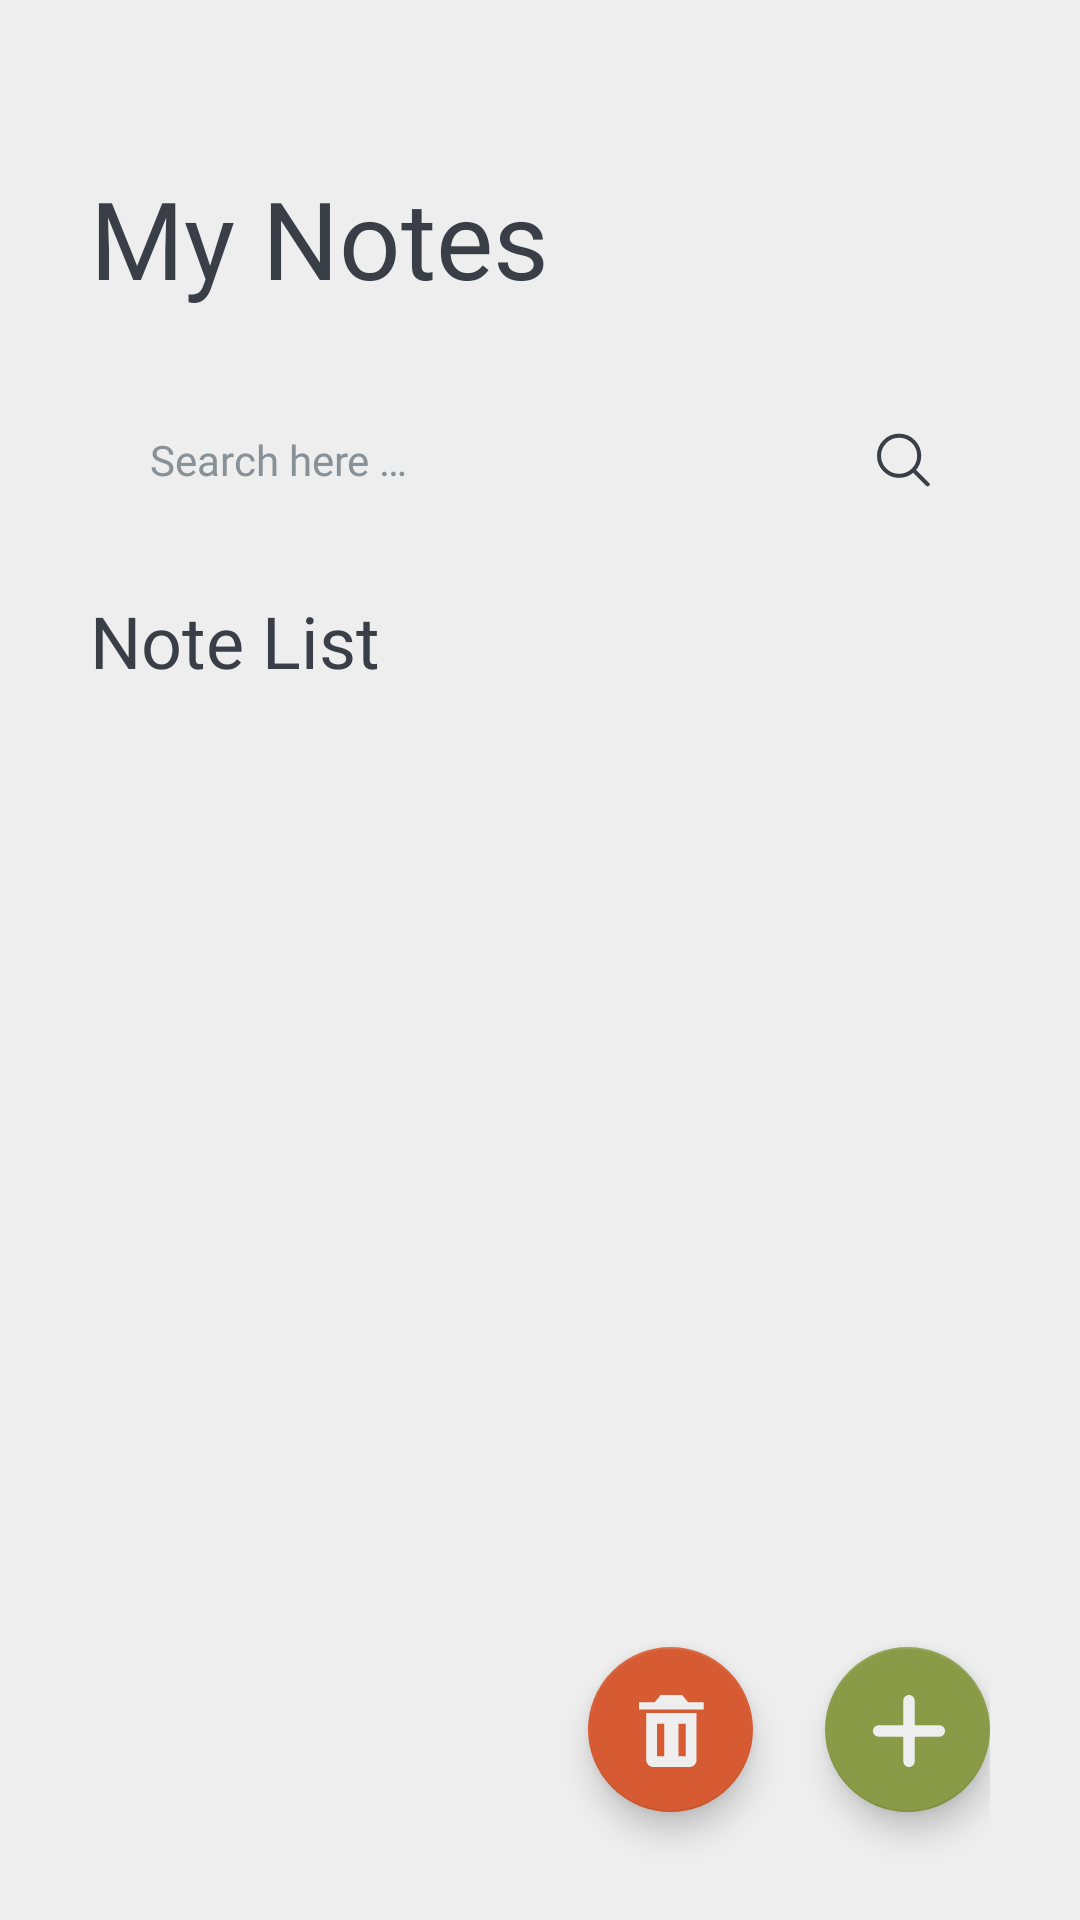

Produce the Android XML layout that renders to this screen, including the resource entries it uses.
<!-- AndroidManifest.xml: application theme Theme.ToDoListApp -->
<!-- res/layout/fragment_home.xml -->
<?xml version="1.0" encoding="utf-8"?>
<androidx.constraintlayout.widget.ConstraintLayout xmlns:android="http://schemas.android.com/apk/res/android"
    xmlns:app="http://schemas.android.com/apk/res-auto"
    xmlns:tools="http://schemas.android.com/tools"
    android:layout_width="match_parent"
    android:layout_height="match_parent"
    android:paddingHorizontal="30dp"
    android:paddingTop="55dp"
    tools:context=".view.fragment.HomeFragment">

    <TextView
        android:id="@+id/tvAppTitle"
        style="@style/Bold36Sp"
        android:layout_width="0dp"
        android:layout_height="wrap_content"
        android:text="@string/my_notes"
        app:layout_constraintEnd_toEndOf="parent"
        app:layout_constraintStart_toStartOf="parent"
        app:layout_constraintTop_toTopOf="parent" />

    <EditText
        android:id="@+id/etSearch"
        style="@style/Regular14Sp"
        android:layout_width="0dp"
        android:layout_height="52dp"
        android:layout_marginTop="24dp"
        android:background="@drawable/bg_radius_8dp"
        android:hint="@string/search_here"
        android:inputType="text"
        android:paddingStart="20dp"
        android:paddingEnd="60dp"
        android:textColorHint="@color/light_disabled"
        app:layout_constraintEnd_toEndOf="parent"
        app:layout_constraintStart_toStartOf="parent"
        app:layout_constraintTop_toBottomOf="@id/tvAppTitle"
        tools:ignore="Autofill" />

    <ImageView
        android:id="@+id/ivSearch"
        android:layout_width="18dp"
        android:layout_height="18dp"
        android:layout_marginEnd="20dp"
        android:contentDescription="@string/search_icon"
        android:src="@drawable/ic_search"
        app:layout_constraintBottom_toBottomOf="@id/etSearch"
        app:layout_constraintEnd_toEndOf="@id/etSearch"
        app:layout_constraintTop_toTopOf="@id/etSearch" />

    <TextView
        android:id="@+id/tvToDoList"
        style="@style/SemiBold24Sp"
        android:layout_width="match_parent"
        android:layout_height="wrap_content"
        android:layout_marginTop="18dp"
        android:text="@string/note_list"
        app:layout_constraintEnd_toEndOf="parent"
        app:layout_constraintStart_toStartOf="parent"
        app:layout_constraintTop_toBottomOf="@id/etSearch" />

    <TextView
        android:id="@+id/tvEmpty"
        style="@style/Medium18Sp"
        android:layout_width="match_parent"
        android:layout_height="wrap_content"
        android:layout_marginTop="24dp"
        android:text="@string/add_your_first_note_please_d"
        android:textColor="@color/red_accent"
        android:visibility="gone"
        app:layout_constraintEnd_toEndOf="parent"
        app:layout_constraintStart_toStartOf="parent"
        app:layout_constraintTop_toBottomOf="@id/tvToDoList" />

    <androidx.recyclerview.widget.RecyclerView
        android:id="@+id/rvNoteList"
        android:layout_width="0dp"
        android:layout_height="0dp"
        android:layout_marginTop="18dp"
        android:clipToPadding="false"
        android:paddingBottom="85dp"
        android:orientation="vertical"
        app:layoutManager="androidx.recyclerview.widget.LinearLayoutManager"
        app:layout_constraintBottom_toBottomOf="parent"
        app:layout_constraintEnd_toEndOf="parent"
        app:layout_constraintStart_toStartOf="parent"
        app:layout_constraintTop_toBottomOf="@id/tvToDoList"
        tools:listitem="@layout/item_note" />

    <com.google.android.material.floatingactionbutton.FloatingActionButton
        android:id="@+id/btnAdd"
        android:layout_width="55dp"
        android:layout_height="55dp"
        android:layout_marginBottom="36dp"
        android:contentDescription="@string/back_icon"
        android:src="@drawable/ic_add"
        app:backgroundTint="@color/green_accent"
        app:layout_constraintBottom_toBottomOf="parent"
        app:layout_constraintEnd_toEndOf="parent" />

    <com.google.android.material.floatingactionbutton.FloatingActionButton
        android:id="@+id/btnDelete"
        android:layout_width="55dp"
        android:layout_height="55dp"
        android:layout_marginEnd="24dp"
        android:layout_marginBottom="36dp"
        android:contentDescription="@string/back_icon"
        android:src="@drawable/ic_trash"
        app:backgroundTint="@color/red_accent"
        app:layout_constraintBottom_toBottomOf="parent"
        app:layout_constraintEnd_toStartOf="@id/btnAdd" />

</androidx.constraintlayout.widget.ConstraintLayout>
<!-- res/layout/item_note.xml (included above) -->
<?xml version="1.0" encoding="utf-8"?>
<androidx.constraintlayout.widget.ConstraintLayout xmlns:android="http://schemas.android.com/apk/res/android"
    android:id="@+id/cvMain"
    xmlns:app="http://schemas.android.com/apk/res-auto"
    xmlns:tools="http://schemas.android.com/tools"
    android:layout_width="match_parent"
    android:layout_height="wrap_content"
    android:layout_marginBottom="18dp"
    android:background="@drawable/bg_radius_8dp"
    android:clipToPadding="false"
    android:orientation="vertical"
    android:paddingTop="24dp"
    android:paddingBottom="24dp">

    <TextView
        android:id="@+id/tvTitle"
        style="@style/Medium18Sp"
        android:layout_width="0dp"
        android:ellipsize="end"
        android:maxLines="1"
        android:layout_height="wrap_content"
        android:paddingHorizontal="20dp"
        app:layout_constraintEnd_toEndOf="parent"
        app:layout_constraintStart_toStartOf="parent"
        app:layout_constraintTop_toTopOf="parent"
        tools:text="@tools:sample/lorem/random" />

    <TextView
        android:id="@+id/tvContent"
        style="@style/Regular14Sp"
        android:layout_width="match_parent"
        android:layout_height="wrap_content"
        android:layout_marginTop="7dp"
        android:ellipsize="end"
        android:justificationMode="inter_word"
        android:maxLines="4"
        android:paddingHorizontal="20dp"
        app:layout_constraintEnd_toEndOf="parent"
        app:layout_constraintStart_toStartOf="parent"
        app:layout_constraintTop_toBottomOf="@id/tvTitle"
        tools:targetApi="o"
        tools:text="@tools:sample/lorem/random" />

    <androidx.appcompat.widget.AppCompatImageButton
        android:id="@+id/btnDelete"
        android:layout_width="match_parent"
        android:layout_height="52dp"
        android:layout_marginTop="24dp"
        android:layout_marginBottom="-24dp"
        android:background="@drawable/bg_radius_bottom_8dp"
        android:src="@drawable/ic_trash"
        android:visibility="gone"
        app:layout_constraintBottom_toBottomOf="parent"
        app:layout_constraintEnd_toEndOf="parent"
        app:layout_constraintStart_toStartOf="parent"
        app:layout_constraintTop_toBottomOf="@id/tvContent" />

    <LinearLayout
        android:id="@+id/llConfirmationDelete"
        android:layout_width="match_parent"
        android:layout_height="wrap_content"
        android:layout_marginTop="24dp"
        android:layout_marginBottom="-24dp"
        android:orientation="horizontal"
        android:visibility="gone"
        android:weightSum="2"
        app:layout_constraintBottom_toBottomOf="parent"
        app:layout_constraintEnd_toEndOf="parent"
        app:layout_constraintStart_toStartOf="parent"
        app:layout_constraintTop_toBottomOf="@id/tvContent">

        <androidx.appcompat.widget.AppCompatImageButton
            android:id="@+id/btnCancelDelete"
            android:layout_width="0dp"
            android:layout_height="52dp"
            android:layout_weight="1"
            android:background="@drawable/bg_radius_bottom_left_8dp"
            android:src="@drawable/ic_close" />

        <androidx.appcompat.widget.AppCompatImageButton
            android:id="@+id/btnConfirmDelete"
            android:layout_width="0dp"
            android:layout_height="52dp"
            android:layout_weight="1"
            android:background="@drawable/bg_radius_bottom_right_8dp"
            android:src="@drawable/ic_check" />

    </LinearLayout>


</androidx.constraintlayout.widget.ConstraintLayout>
<!-- resources referenced by this layout -->
<resources>
  <color name="green_accent">#FF8B9A47</color>
  <color name="light_disabled">#FF889196</color>
  <color name="red_accent">#FFD65B32</color>
  <!-- drawable bg_radius_bottom_8dp (drawable) -->
  <?xml version="1.0" encoding="utf-8"?>
  <shape xmlns:android="http://schemas.android.com/apk/res/android">
      <solid android:color="@color/red_accent" />
      <corners
          android:bottomLeftRadius="8dp"
          android:bottomRightRadius="8dp" />
  </shape>
  <!-- drawable ic_trash (drawable) -->
  <vector xmlns:android="http://schemas.android.com/apk/res/android"
      android:width="22dp"
      android:height="24dp"
      android:viewportWidth="22"
      android:viewportHeight="24">
      <path
          android:fillColor="#EEEEEE"
          android:pathData="M3.6,6H2.4V21.6C2.4,22.2365 2.6529,22.847 3.1029,23.2971C3.553,23.7471 4.1635,24 4.8,24H16.8C17.4365,24 18.047,23.7471 18.4971,23.2971C18.9471,22.847 19.2,22.2365 19.2,21.6V6H3.6ZM8.4,20.4H6V9.6H8.4V20.4ZM15.6,20.4H13.2V9.6H15.6V20.4ZM16.3416,2.4L14.4,0H7.2L5.2584,2.4H0V4.8H21.6V2.4H16.3416Z" />
  </vector>
  <string name="add_your_first_note_please_d">Add your first note please :D</string>
  <string name="back_icon">back icon</string>
  <string name="my_notes">My Notes</string>
  <string name="note_list">Note List</string>
  <string name="search_here">Search here …</string>
  <string name="search_icon">search icon</string>
  <style name="Bold36Sp" parent="TextAppearance.AppCompat">
          <item name="android:textColor">@color/dark_accent</item>
          <item name="android:fontFamily">@font/poppins_bold</item>
          <item name="android:textSize">36sp</item>
      </style>
  <style name="Medium18Sp" parent="TextAppearance.AppCompat">
          <item name="android:textColor">@color/dark_accent</item>
          <item name="android:fontFamily">@font/poppins_medium</item>
          <item name="android:textSize">18sp</item>
      </style>
  <style name="Regular14Sp" parent="TextAppearance.AppCompat">
          <item name="android:textColor">@color/dark_accent</item>
          <item name="android:fontFamily">@font/poppins</item>
          <item name="android:textSize">14sp</item>
      </style>
  <style name="SemiBold24Sp" parent="TextAppearance.AppCompat">
          <item name="android:textColor">@color/dark_accent</item>
          <item name="android:fontFamily">@font/poppins_semibold</item>
          <item name="android:textSize">24sp</item>
      </style>
  <style name="Theme.ToDoListApp" parent="Theme.AppCompat.Light.NoActionBar">
          
          <item name="colorPrimary">@color/light_primary</item>
          <item name="colorPrimaryVariant">@color/light_primary</item>
          <item name="colorOnPrimary">@color/light_primary</item>
          
          <item name="colorSecondary">@color/light_secondary</item>
          <item name="colorSecondaryVariant">@color/light_secondary</item>
          <item name="colorOnSecondary">@color/dark_accent</item>
          
          <item name="android:statusBarColor" tools:targetApi="l">?attr/colorPrimaryVariant</item>
          
          <item name="android:windowLightStatusBar" tools:targetApi="m">true</item>
          <item name="android:windowBackground">?colorPrimary</item>
      </style>
  <color name="dark_accent">#FF3A3F47</color>
  <color name="light_primary">#FFEEEEEE</color>
  <color name="light_secondary">#FFD6E3E2</color>
</resources>
